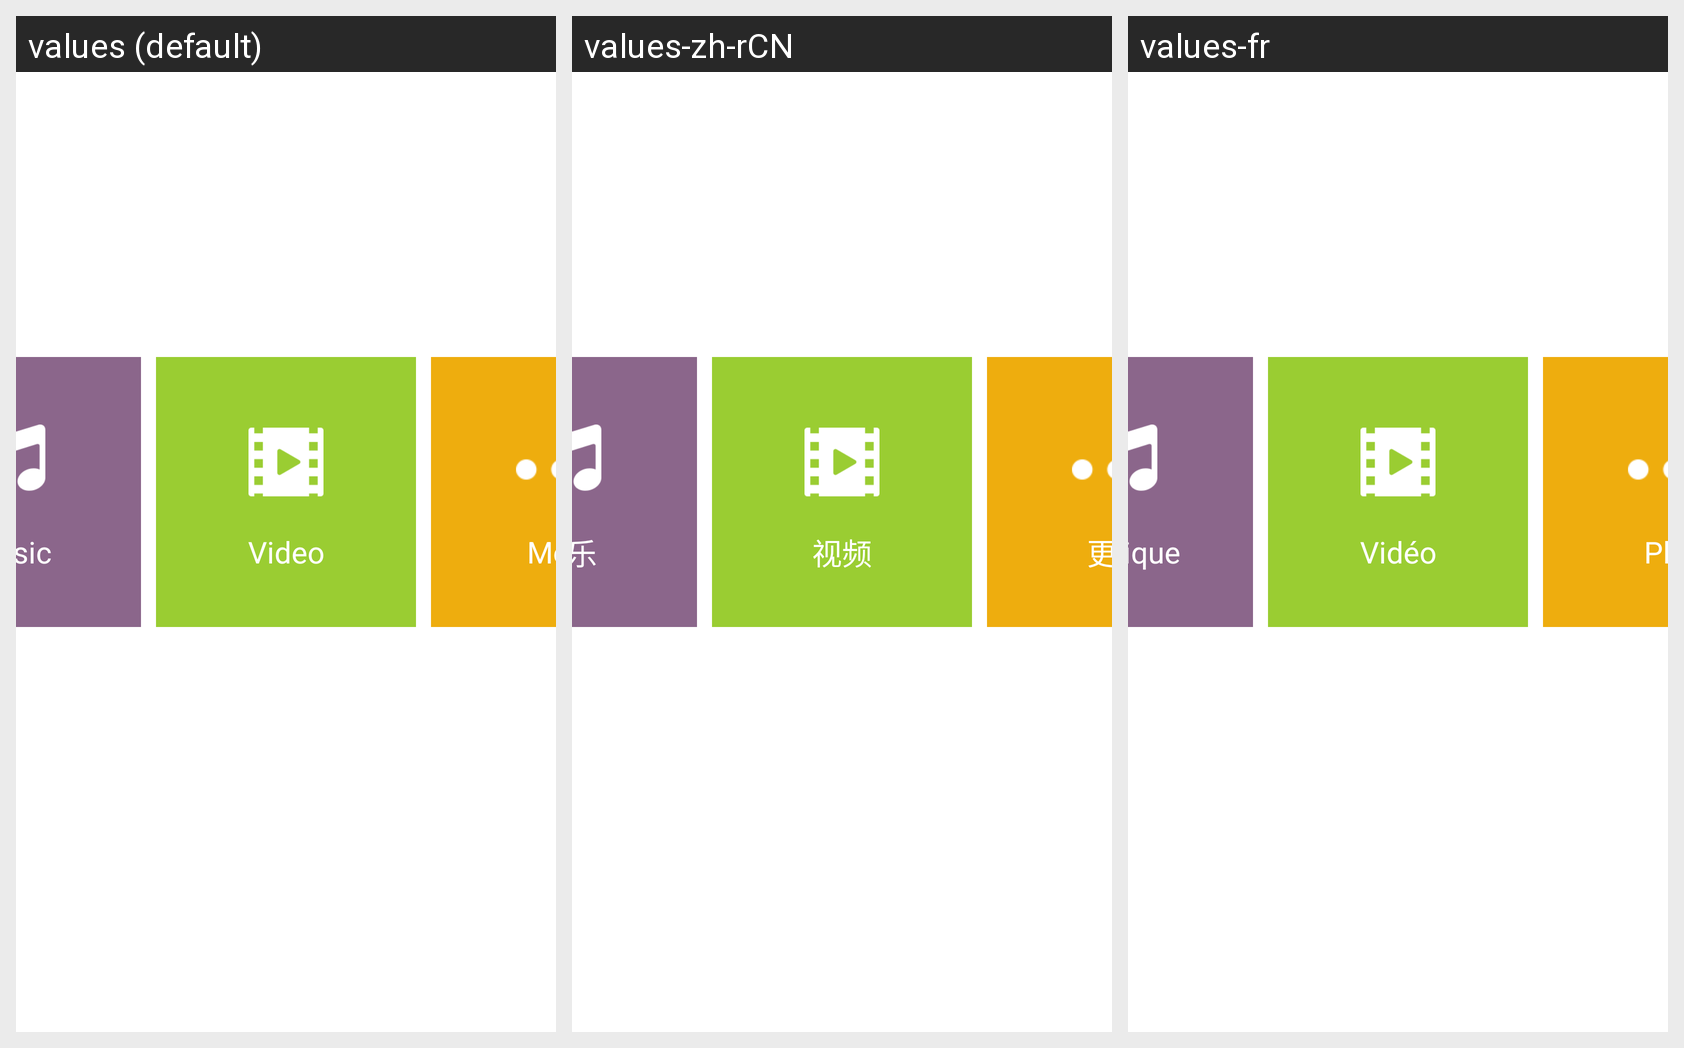

Here is an Android app screen in its default locale and in the app's own translations. Write out the translated-string differences for the strings that appear on this screen.
Android screen res/layout/fragment_media.xml rendered under 3 locales, left to right: values (default), values-zh-rCN, values-fr. Device: Nexus 5 (rendered at 1080×1920; each locale shown at half size, 540×960, under a caption strip naming it); theme AppTheme.
Strings drawn on this screen, with the default value and each locale's value (text and hints the layout hard-codes, and strings that could not be matched under every locale, appear in the picture but are not listed):

Music
  values: Music
  values-zh-rCN: 音乐
  values-fr: Musique

Video
  values: Video
  values-zh-rCN: 视频
  values-fr: Vidéo

Media_More
  values: More
  values-zh-rCN: 更多
  values-fr: Plus
